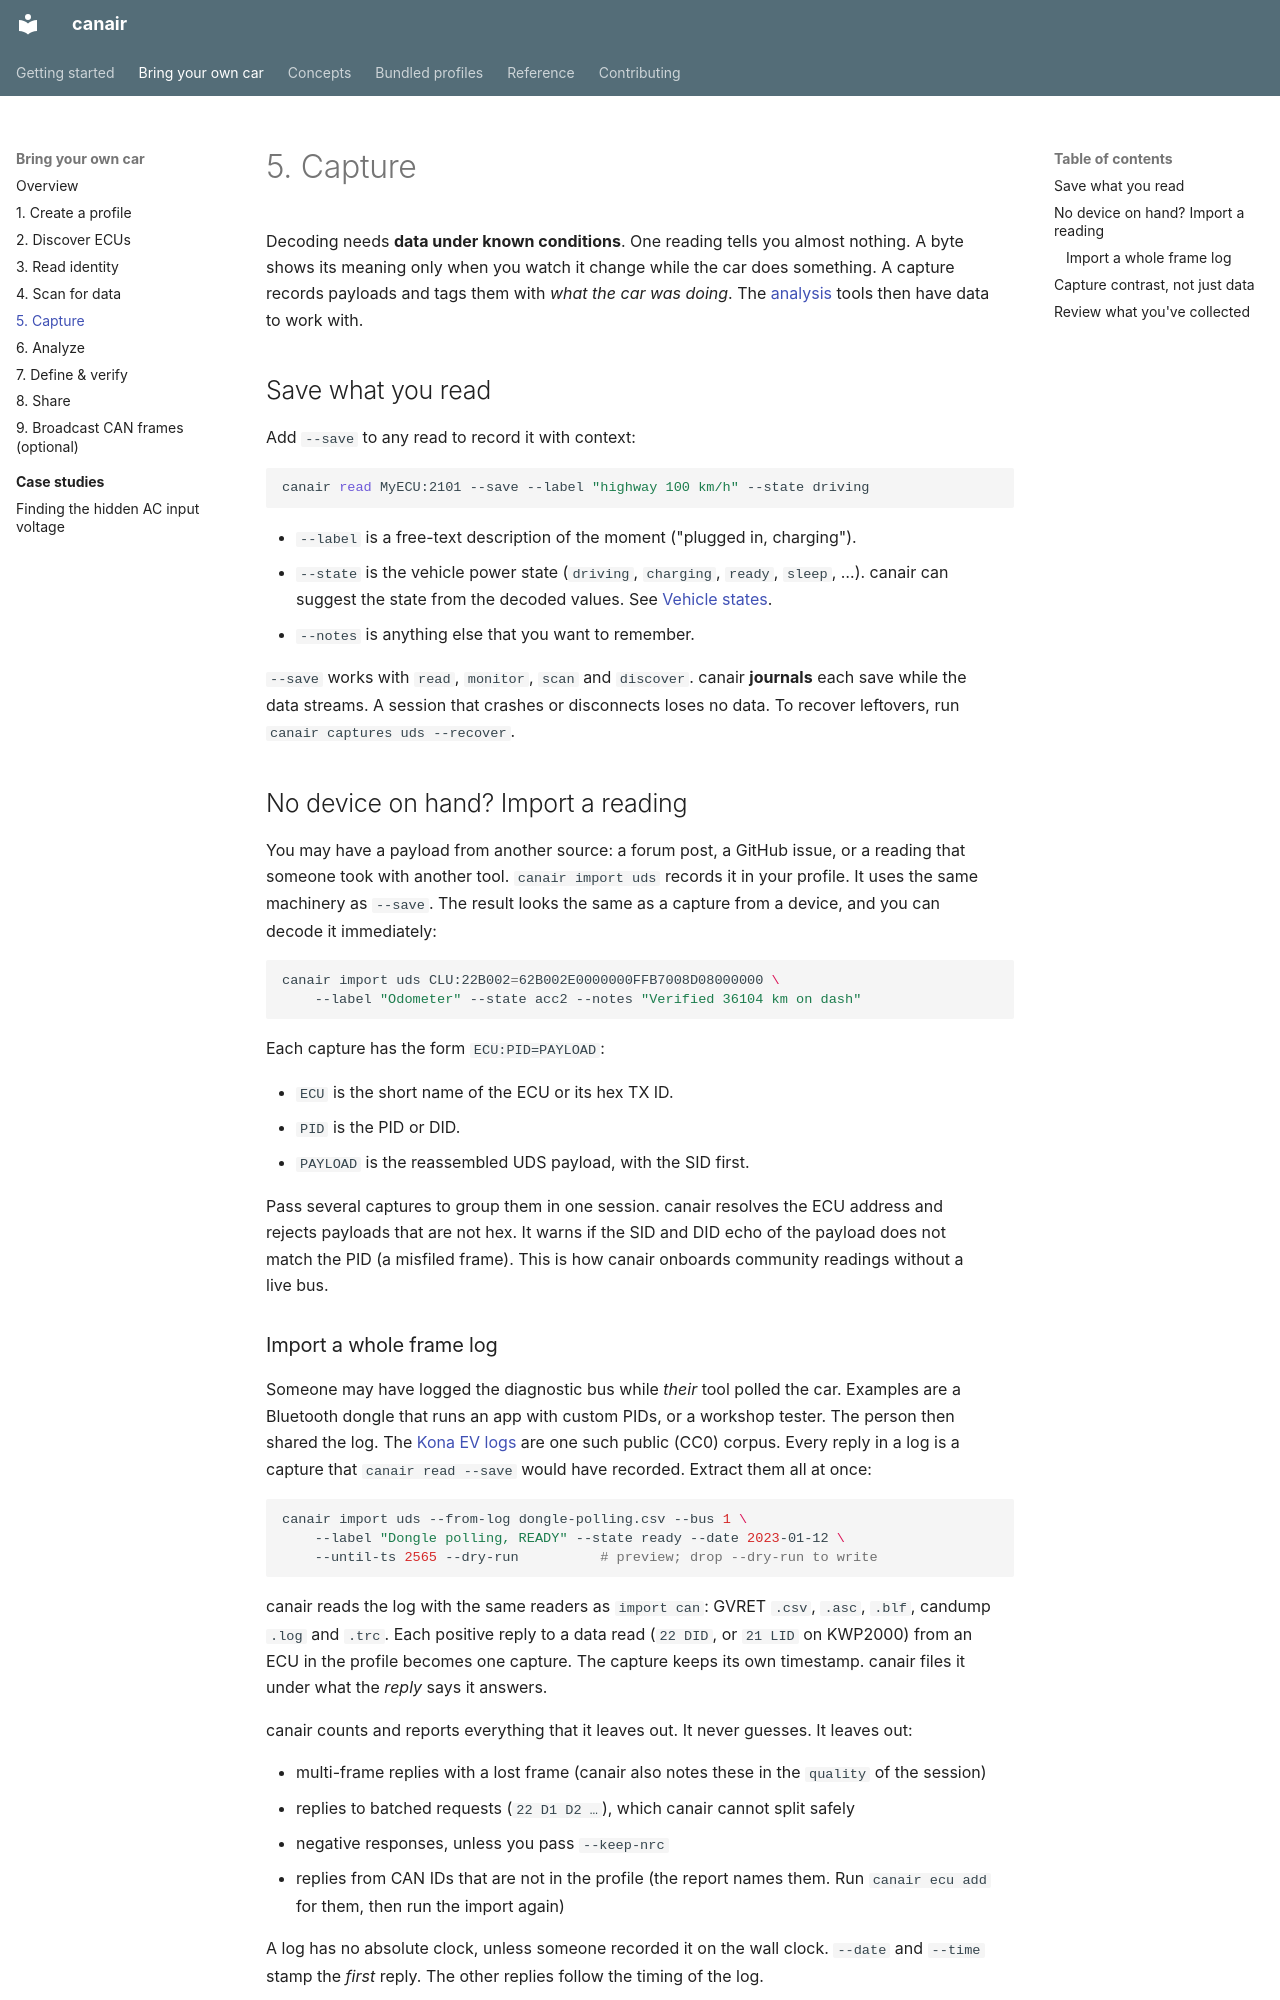

repository: philipkocanda/canair · page: bring-your-own-car/05-capture/index.html · generator: mkdocs

# 5. Capture

Decoding needs **data under known conditions**. One reading tells you almost nothing. A byte shows
its meaning only when you watch it change while the car does something. A capture records payloads
and tags them with *what the car was doing*. The [analysis](06-analyze.md) tools then have data to
work with.

## Save what you read

Add `--save` to any read to record it with context:

```bash
canair read MyECU:2101 --save --label "highway 100 km/h" --state driving
```

- `--label` is a free-text description of the moment ("plugged in, charging").
- `--state` is the vehicle power state (`driving`, `charging`, `ready`, `sleep`, …). canair can
  suggest the state from the decoded values. See
  [Vehicle states](../concepts/vehicle-states.md).
- `--notes` is anything else that you want to remember.

`--save` works with `read`, `monitor`, `scan` and `discover`. canair **journals** each save while
the data streams. A session that crashes or disconnects loses no data. To recover leftovers, run
`canair captures uds --recover`.

## No device on hand? Import a reading

You may have a payload from another source: a forum post, a GitHub issue, or a reading that
someone took with another tool. `canair import uds` records it in your profile. It uses the same
machinery as `--save`. The result looks the same as a capture from a device, and you can decode it
immediately:

```bash
canair import uds CLU:22B002=62B002E0000000FFB7008D08000000 \
    --label "Odometer" --state acc2 --notes "Verified 36104 km on dash"
```

Each capture has the form `ECU:PID=PAYLOAD`:

- `ECU` is the short name of the ECU or its hex TX ID.
- `PID` is the PID or DID.
- `PAYLOAD` is the reassembled UDS payload, with the SID first.

Pass several captures to group them in one session. canair resolves the ECU address and rejects
payloads that are not hex. It warns if the SID and DID echo of the payload does not match the PID
(a misfiled frame). This is how canair onboards community readings without a live bus.
